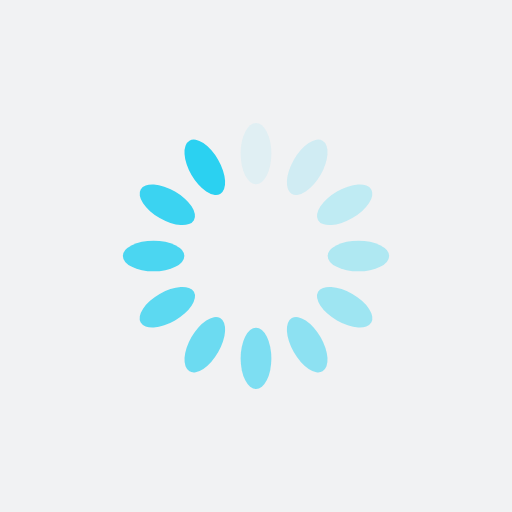
t = 0.00 s
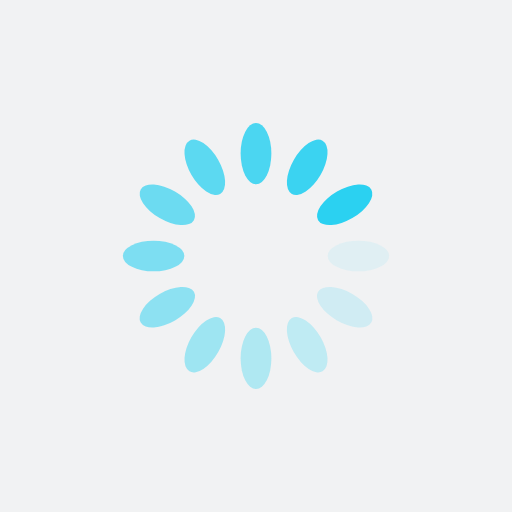
t = 0.25 s
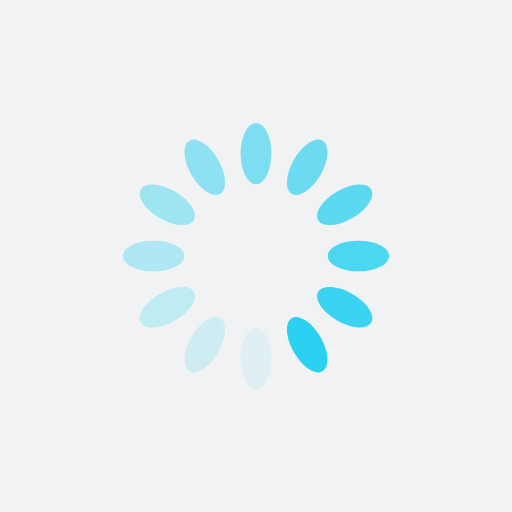
t = 0.50 s
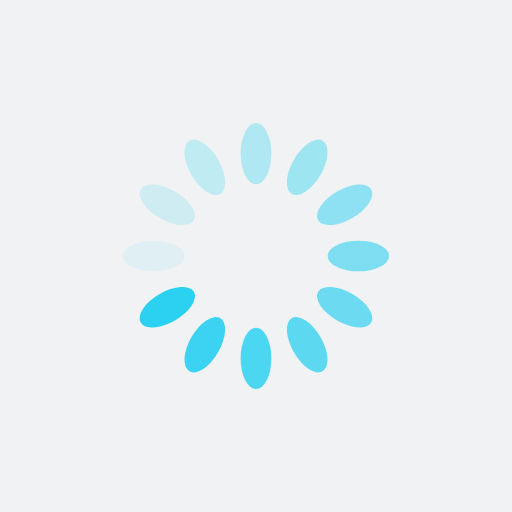
t = 0.75 s

The animated SVG that drew these frames (rendered in a browser with its animation timeline set to each time). Animation: 12 SMIL elements (animate=12); one cycle of 1.00 s, repeats indefinitely.

<?xml version="1.0" encoding="utf-8"?>
<svg xmlns="http://www.w3.org/2000/svg" xmlns:xlink="http://www.w3.org/1999/xlink" style="margin: auto; background: rgb(241, 242, 243); display: block; shape-rendering: auto;" width="200px" height="200px" viewBox="0 0 100 100" preserveAspectRatio="xMidYMid">
<g transform="rotate(0 50 50)">
  <rect x="47" y="24" rx="3" ry="6" width="6" height="12" fill="#2bd1f1">
    <animate attributeName="opacity" values="1;0" keyTimes="0;1" dur="1s" begin="-0.9166666666666666s" repeatCount="indefinite"></animate>
  </rect>
</g><g transform="rotate(30 50 50)">
  <rect x="47" y="24" rx="3" ry="6" width="6" height="12" fill="#2bd1f1">
    <animate attributeName="opacity" values="1;0" keyTimes="0;1" dur="1s" begin="-0.8333333333333334s" repeatCount="indefinite"></animate>
  </rect>
</g><g transform="rotate(60 50 50)">
  <rect x="47" y="24" rx="3" ry="6" width="6" height="12" fill="#2bd1f1">
    <animate attributeName="opacity" values="1;0" keyTimes="0;1" dur="1s" begin="-0.75s" repeatCount="indefinite"></animate>
  </rect>
</g><g transform="rotate(90 50 50)">
  <rect x="47" y="24" rx="3" ry="6" width="6" height="12" fill="#2bd1f1">
    <animate attributeName="opacity" values="1;0" keyTimes="0;1" dur="1s" begin="-0.6666666666666666s" repeatCount="indefinite"></animate>
  </rect>
</g><g transform="rotate(120 50 50)">
  <rect x="47" y="24" rx="3" ry="6" width="6" height="12" fill="#2bd1f1">
    <animate attributeName="opacity" values="1;0" keyTimes="0;1" dur="1s" begin="-0.5833333333333334s" repeatCount="indefinite"></animate>
  </rect>
</g><g transform="rotate(150 50 50)">
  <rect x="47" y="24" rx="3" ry="6" width="6" height="12" fill="#2bd1f1">
    <animate attributeName="opacity" values="1;0" keyTimes="0;1" dur="1s" begin="-0.5s" repeatCount="indefinite"></animate>
  </rect>
</g><g transform="rotate(180 50 50)">
  <rect x="47" y="24" rx="3" ry="6" width="6" height="12" fill="#2bd1f1">
    <animate attributeName="opacity" values="1;0" keyTimes="0;1" dur="1s" begin="-0.4166666666666667s" repeatCount="indefinite"></animate>
  </rect>
</g><g transform="rotate(210 50 50)">
  <rect x="47" y="24" rx="3" ry="6" width="6" height="12" fill="#2bd1f1">
    <animate attributeName="opacity" values="1;0" keyTimes="0;1" dur="1s" begin="-0.3333333333333333s" repeatCount="indefinite"></animate>
  </rect>
</g><g transform="rotate(240 50 50)">
  <rect x="47" y="24" rx="3" ry="6" width="6" height="12" fill="#2bd1f1">
    <animate attributeName="opacity" values="1;0" keyTimes="0;1" dur="1s" begin="-0.25s" repeatCount="indefinite"></animate>
  </rect>
</g><g transform="rotate(270 50 50)">
  <rect x="47" y="24" rx="3" ry="6" width="6" height="12" fill="#2bd1f1">
    <animate attributeName="opacity" values="1;0" keyTimes="0;1" dur="1s" begin="-0.16666666666666666s" repeatCount="indefinite"></animate>
  </rect>
</g><g transform="rotate(300 50 50)">
  <rect x="47" y="24" rx="3" ry="6" width="6" height="12" fill="#2bd1f1">
    <animate attributeName="opacity" values="1;0" keyTimes="0;1" dur="1s" begin="-0.08333333333333333s" repeatCount="indefinite"></animate>
  </rect>
</g><g transform="rotate(330 50 50)">
  <rect x="47" y="24" rx="3" ry="6" width="6" height="12" fill="#2bd1f1">
    <animate attributeName="opacity" values="1;0" keyTimes="0;1" dur="1s" begin="0s" repeatCount="indefinite"></animate>
  </rect>
</g>
<!-- [ldio] generated by https://loading.io/ --></svg>
